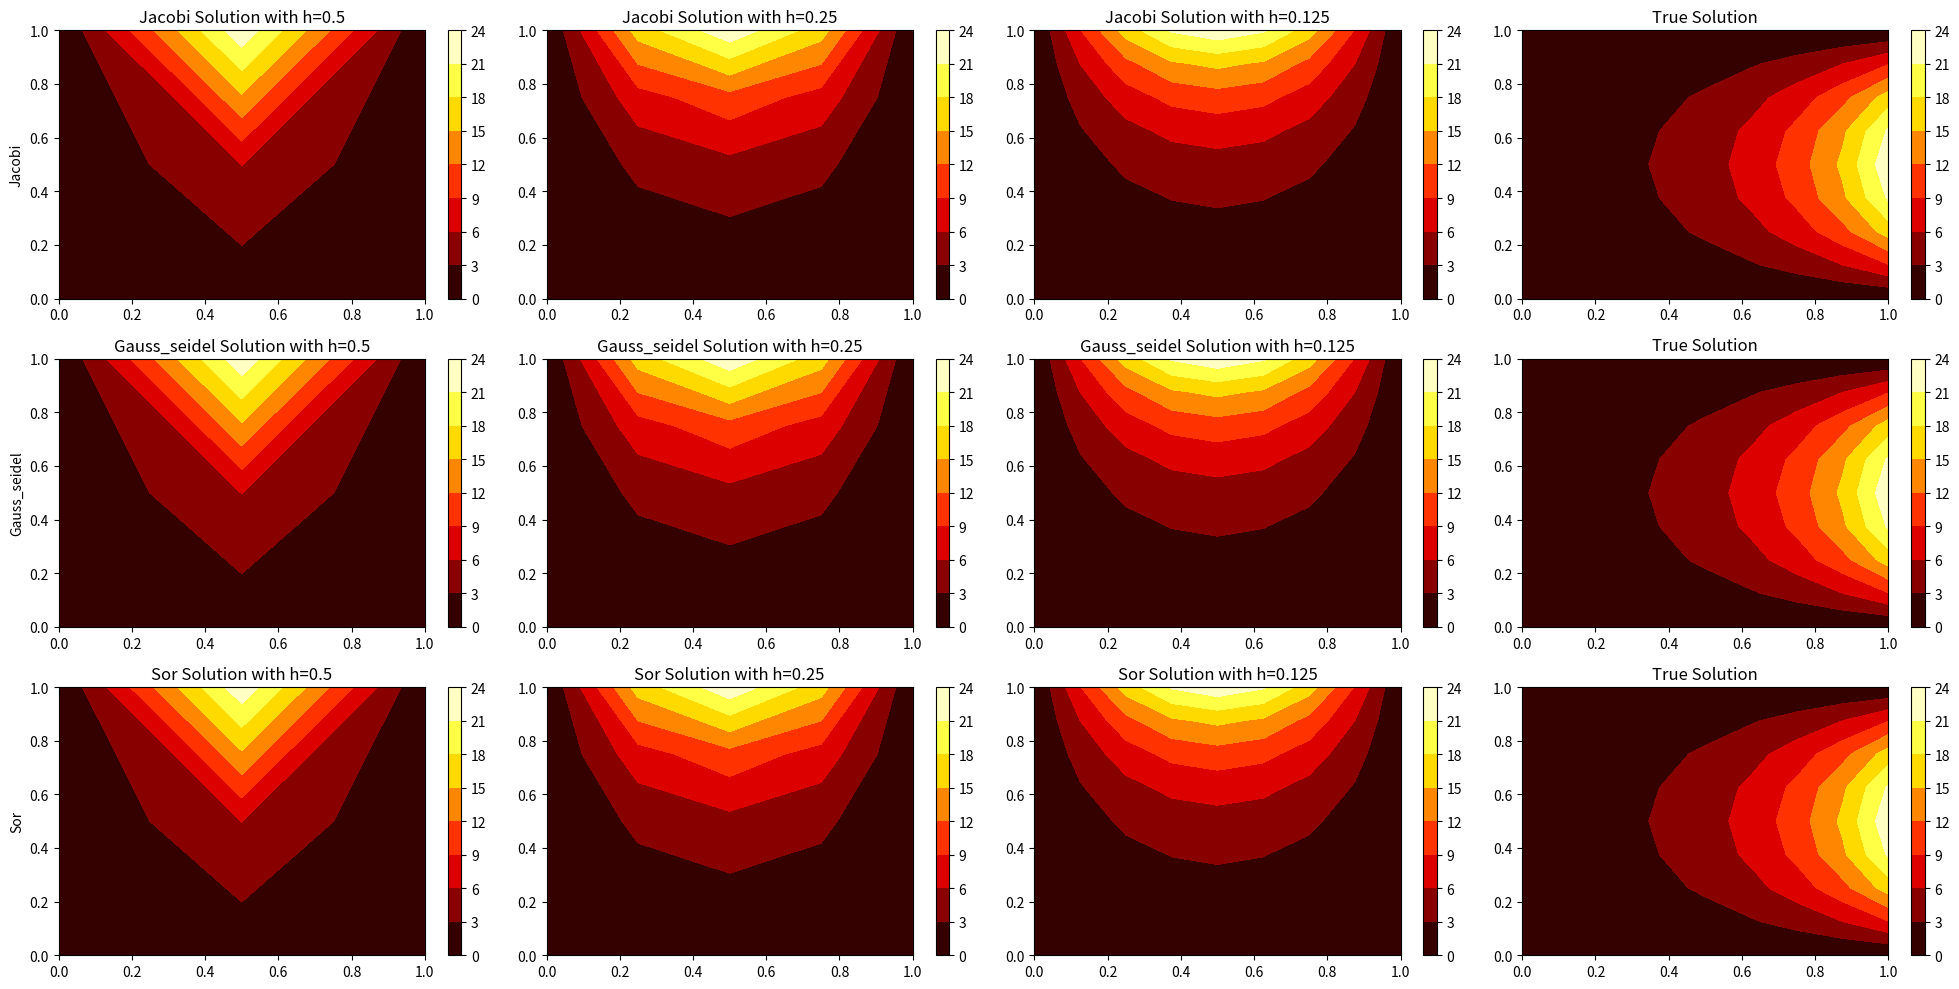

Source code (Python):
import numpy as np
import matplotlib.pyplot as plt

# Uncomment the next two lines if scienceplots is installed
# import scienceplots
# plt.style.use(["science"])


def phi(x: np.ndarray, y: np.ndarray) -> np.ndarray:
    """
    Represents the heat equation Φ(x,y) = sin(πy) * e^(πx).
    """
    return np.sin(np.pi * y) * np.exp(np.pi * x)


def initialize_matrix(h):
    """
    Initializes the matrix with boundary conditions for the heat equation.
    """
    n = int(1 / h) - 1
    w = np.zeros((n + 2, n + 2))

    for i in range(1, n + 3):
        for j in range(1, n + 3):
            w[-1, j - 1] = np.exp(np.pi) * np.sin(np.pi * (j - 1) * h)
            w[0, j - 1] = np.sin(np.pi * (j - 1) * h)
            w[i - 1, -1] = 0
            w[i - 1, 0] = 0

    return w


def jacobi(h, n_iterations=10000, tol=1e-8):
    """
    Solves the heat equation using the Jacobi method.
    """
    w_old = initialize_matrix(h)
    f = np.zeros_like(w_old)
    ratio = 1
    k = 0

    while ratio > tol and k < n_iterations:
        k += 1
        w_new = np.copy(w_old)

        for i in range(1, len(w_old) - 1):
            for j in range(1, len(w_old) - 1):
                w_new[i, j] = (
                    w_old[i + 1, j]
                    + w_old[i - 1, j]
                    + w_old[i, j - 1]
                    + w_old[i, j + 1]
                    + f[i, j] * h**2
                ) / 4

        ratio = np.max(np.abs(w_new - w_old))
        w_old = w_new

    return w_old


def gauss_seidel(h, n_iterations=10000, tol=1e-8):
    """
    Solves the heat equation using the Gauss-Seidel method.
    """
    w_old = initialize_matrix(h)
    f = np.zeros_like(w_old)
    ratio = 1
    k = 0

    while ratio > tol and k < n_iterations:
        k += 1
        w_new = np.copy(w_old)

        for i in range(1, len(w_old) - 1):
            for j in range(1, len(w_old) - 1):
                w_new[i, j] = (
                    w_new[i + 1, j]
                    + w_new[i - 1, j]
                    + w_new[i, j - 1]
                    + w_new[i, j + 1]
                    + f[i, j] * h**2
                ) / 4

        ratio = np.max(np.abs(w_new - w_old))
        w_old = w_new

    return w_old


def SOR(h, omega=1.5, n_iterations=10000, tol=1e-8):
    """
    Solves the heat equation using the Successive Over-Relaxation (SOR) method.
    """
    w_old = initialize_matrix(h)
    f = np.zeros_like(w_old)
    ratio = 1
    k = 0

    while ratio > tol and k < n_iterations:
        k += 1
        w_new = np.copy(w_old)

        for i in range(1, len(w_old) - 1):
            for j in range(1, len(w_old) - 1):
                new_value = (
                    w_new[i + 1, j]
                    + w_new[i - 1, j]
                    + w_new[i, j - 1]
                    + w_new[i, j + 1]
                    + f[i, j] * h**2
                ) / 4
                w_new[i, j] = omega * new_value + (1 - omega) * w_old[i, j]

        ratio = np.max(np.abs(w_new - w_old))
        w_old = w_new

    return w_old


def true_solution(n_points=1000):
    """
    Plots the true solution of the heat equation.
    """
    x = np.linspace(0, 1, n_points)
    y = np.linspace(0, 1, n_points)
    X, Y = np.meshgrid(x, y)
    Z = phi(X, Y)

    plt.contourf(X, Y, Z, cmap="hot")
    plt.colorbar()
    plt.title("True Solution")


def plot_solution(method, h, n_points, index, num_rows, num_cols):
    """
    Plots the solution for a given method and grid spacing.
    """
    w = method(h)
    x = np.linspace(0, 1, n_points)
    y = np.linspace(0, 1, n_points)
    X, Y = np.meshgrid(x, y)

    plt.subplot(num_rows, num_cols, index)
    plt.contourf(X, Y, w, cmap="hot")
    plt.colorbar()
    plt.title(f"{method.__name__.capitalize()} Solution with h={h}")


def main():
    H_LIST = [1 / 2, 1 / 4, 1 / 8]
    methods = [jacobi, gauss_seidel, SOR]
    num_methods = len(methods)

    plt.figure(figsize=(20, 10))
    num_cols = len(H_LIST) + 1
    num_rows = num_methods

    # Plot solutions for each method
    for row, method in enumerate(methods, start=1):
        for col, h in enumerate(H_LIST):
            index = (row - 1) * num_cols + col + 1
            plt.subplot(num_rows, num_cols, index)
            plot_solution(method, h, int(1/h) + 1, index, num_rows, num_cols)
            if col == 0:
                plt.ylabel(f'{method.__name__.capitalize()}')

    # Plot the true solution in the last column
    for row in range(1, num_rows + 1):
        plt.subplot(num_rows, num_cols, row * num_cols)
        true_solution(n_points=int(1/H_LIST[-1]) + 1)
        if row == 1:
            plt.title('True Solution')

    plt.tight_layout()
    plt.show()

if __name__ == "__main__":
    main()


